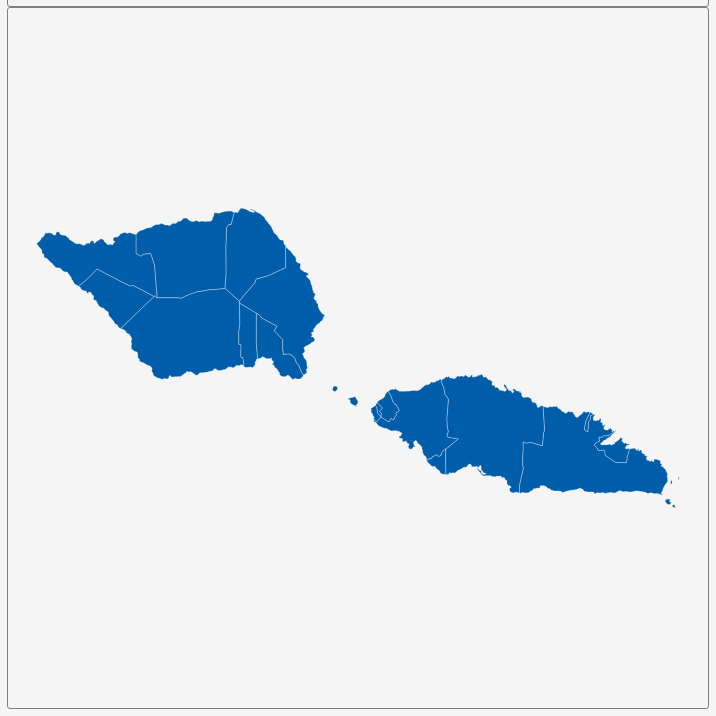
D3 v3 page, settled after 360 driven frames (6 s of simulated time); the page loaded 1 data file(s).


        var dim = 700;
        const center = {
            "lng": -172.1009,
            "lat": -13.7585
        };
        var scale = 29113;

        var title = document.getElementById('title');
        title.style.width = dim;
        title.style.marginLeft = "calc(50% - " + (dim / 2) + "px)";
        var map = document.getElementById('map')
        map.style.width = dim;
        map.style.marginLeft = "calc(50% - " + (dim / 2) + "px)";

        var tooltip = d3
            .select("#map")
            .append("div")
            .attr("class", "tooltip")
            .attr("opacity", 0);
        var width = dim,
            height = dim;

        var svg = d3.select("#map")
            .append("svg")
            .attr("width", width)
            .attr("height", height);

        scale = scale * .9;// to give 5% padding on each side
        var projection = d3.geo.mercator()
            .center([center.lng, center.lat])
            .scale(scale)
            .translate([width / 2, height / 2]);
        var geoPath = d3.geo.path()
            .projection(projection);

        var g = svg.append("g");
        d3.json("geosource.json", function (json) {
            g.selectAll("path")
                .data(json.features)
                .enter()
                .append("path")
                .attr("d", geoPath)
                .attr("class", "polygon")
                .on("mouseover", mouseover)
                .on("mouseout", mouseout)
                .on("mousemove", mousemove);

            svg.call(d3.behavior.zoom().on("zoom", () => {
                g.attr("transform", "translate(" + d3.event.translate.join(",") + ")scale(" + d3.event.scale + ")");
            }));
        });
        function mouseover(d) {
            d3.select(this).attr("class", "hover");
            tooltip.style("opacity", 0.9);
            tooltip.html((d.properties.NAME_1 && "<b>" + d.properties.NAME_1 + "</b><br>" || '') +
                (d.properties.ENGTYPE_1 && d.properties.ENGTYPE_1));
        }
        function mouseout(d) {
            d3.select(this).attr("class", "polygon");
            tooltip.style("opacity", 0);
        }
        function mousemove(d) {
            tooltip.style({
                left: function () {
                    if (d3.event.pageX > 800) {
                        return d3.event.pageX - 180 + "px";
                    } else {
                        return d3.event.pageX + 23 + "px";
                    }
                },
                top: d3.event.pageY - 20 + "px",
            });
        }
    

### data: geosource.json
{
 "type": "FeatureCollection",
 "features": [
  {
   "type": "Feature",
   "geometry": {
    "type": "MultiPolygon",
    "coordinates": "[... 2 items]"
   },
   "properties": {
    "GID_0": "WSM",
    "NAME_0": "Samoa",
    "GID_1": "WSM.1_1",
    "NAME_1": "A'ana",
    "VARNAME_1": "Aana",
    "NL_NAME_1": "",
    "TYPE_1": "Itumalo",
    "ENGTYPE_1": "District",
    "CC_1": "",
    "HASC_1": "WS.AA"
   }
  },
  {
   "type": "Feature",
   "geometry": {
    "type": "MultiPolygon",
    "coordinates": "[... 4 items]"
   },
   "properties": {
    "GID_0": "WSM",
    "NAME_0": "Samoa",
    "GID_1": "WSM.2_1",
    "NAME_1": "Aiga-i-le-Tai",
    "VARNAME_1": "",
    "NL_NAME_1": "",
    "TYPE_1": "Itumalo",
    "ENGTYPE_1": "District",
    "CC_1": "",
    "HASC_1": "WS.AL"
   }
  },
  {
   "type": "Feature",
   "geometry": {
    "type": "MultiPolygon",
    "coordinates": "[... 5 items]"
   },
   "properties": {
    "GID_0": "WSM",
    "NAME_0": "Samoa",
    "GID_1": "WSM.3_1",
    "NAME_1": "Atua",
    "VARNAME_1": "",
    "NL_NAME_1": "",
    "TYPE_1": "Itumalo",
    "ENGTYPE_1": "District",
    "CC_1": "",
    "HASC_1": "WS.AT"
   }
  },
  {
   "type": "Feature",
   "geometry": {
    "type": "Polygon",
    "coordinates": "[... 1 items]"
   },
   "properties": {
    "GID_0": "WSM",
    "NAME_0": "Samoa",
    "GID_1": "WSM.4_1",
    "NAME_1": "Fa'asaleleaga",
    "VARNAME_1": "Faasaleleaga",
    "NL_NAME_1": "",
    "TYPE_1": "Itumalo",
    "ENGTYPE_1": "District",
    "CC_1": "",
    "HASC_1": "WS.FA"
   }
  },
  {
   "type": "Feature",
   "geometry": {
    "type": "MultiPolygon",
    "coordinates": "[... 2 items]"
   },
   "properties": {
    "GID_0": "WSM",
    "NAME_0": "Samoa",
    "GID_1": "WSM.5_1",
    "NAME_1": "Gaga'emauga",
    "VARNAME_1": "Gagaemauga",
    "NL_NAME_1": "",
    "TYPE_1": "Itumalo",
    "ENGTYPE_1": "District",
    "CC_1": "",
    "HASC_1": "WS.GE"
   }
  },
  {
   "type": "Feature",
   "geometry": {
    "type": "Polygon",
    "coordinates": "[... 1 items]"
   },
   "properties": {
    "GID_0": "WSM",
    "NAME_0": "Samoa",
    "GID_1": "WSM.6_1",
    "NAME_1": "Gagaifomauga",
    "VARNAME_1": "",
    "NL_NAME_1": "",
    "TYPE_1": "Itumalo",
    "ENGTYPE_1": "District",
    "CC_1": "",
    "HASC_1": "WS.GI"
   }
  },
  {
   "type": "Feature",
   "geometry": {
    "type": "MultiPolygon",
    "coordinates": "[... 2 items]"
   },
   "properties": {
    "GID_0": "WSM",
    "NAME_0": "Samoa",
    "GID_1": "WSM.7_1",
    "NAME_1": "Palauli",
    "VARNAME_1": "",
    "NL_NAME_1": "",
    "TYPE_1": "Itumalo",
    "ENGTYPE_1": "District",
    "CC_1": "",
    "HASC_1": "WS.PA"
   }
  },
  {
   "type": "Feature",
   "geometry": {
    "type": "MultiPolygon",
    "coordinates": "[... 2 items]"
   },
   "properties": {
    "GID_0": "WSM",
    "NAME_0": "Samoa",
    "GID_1": "WSM.8_1",
    "NAME_1": "Satupa'itea",
    "VARNAME_1": "Satupaitea",
    "NL_NAME_1": "",
    "TYPE_1": "Itumalo",
    "ENGTYPE_1": "District",
    "CC_1": "",
    "HASC_1": "WS.SA"
   }
  },
  "... 3 more items"
 ]
}